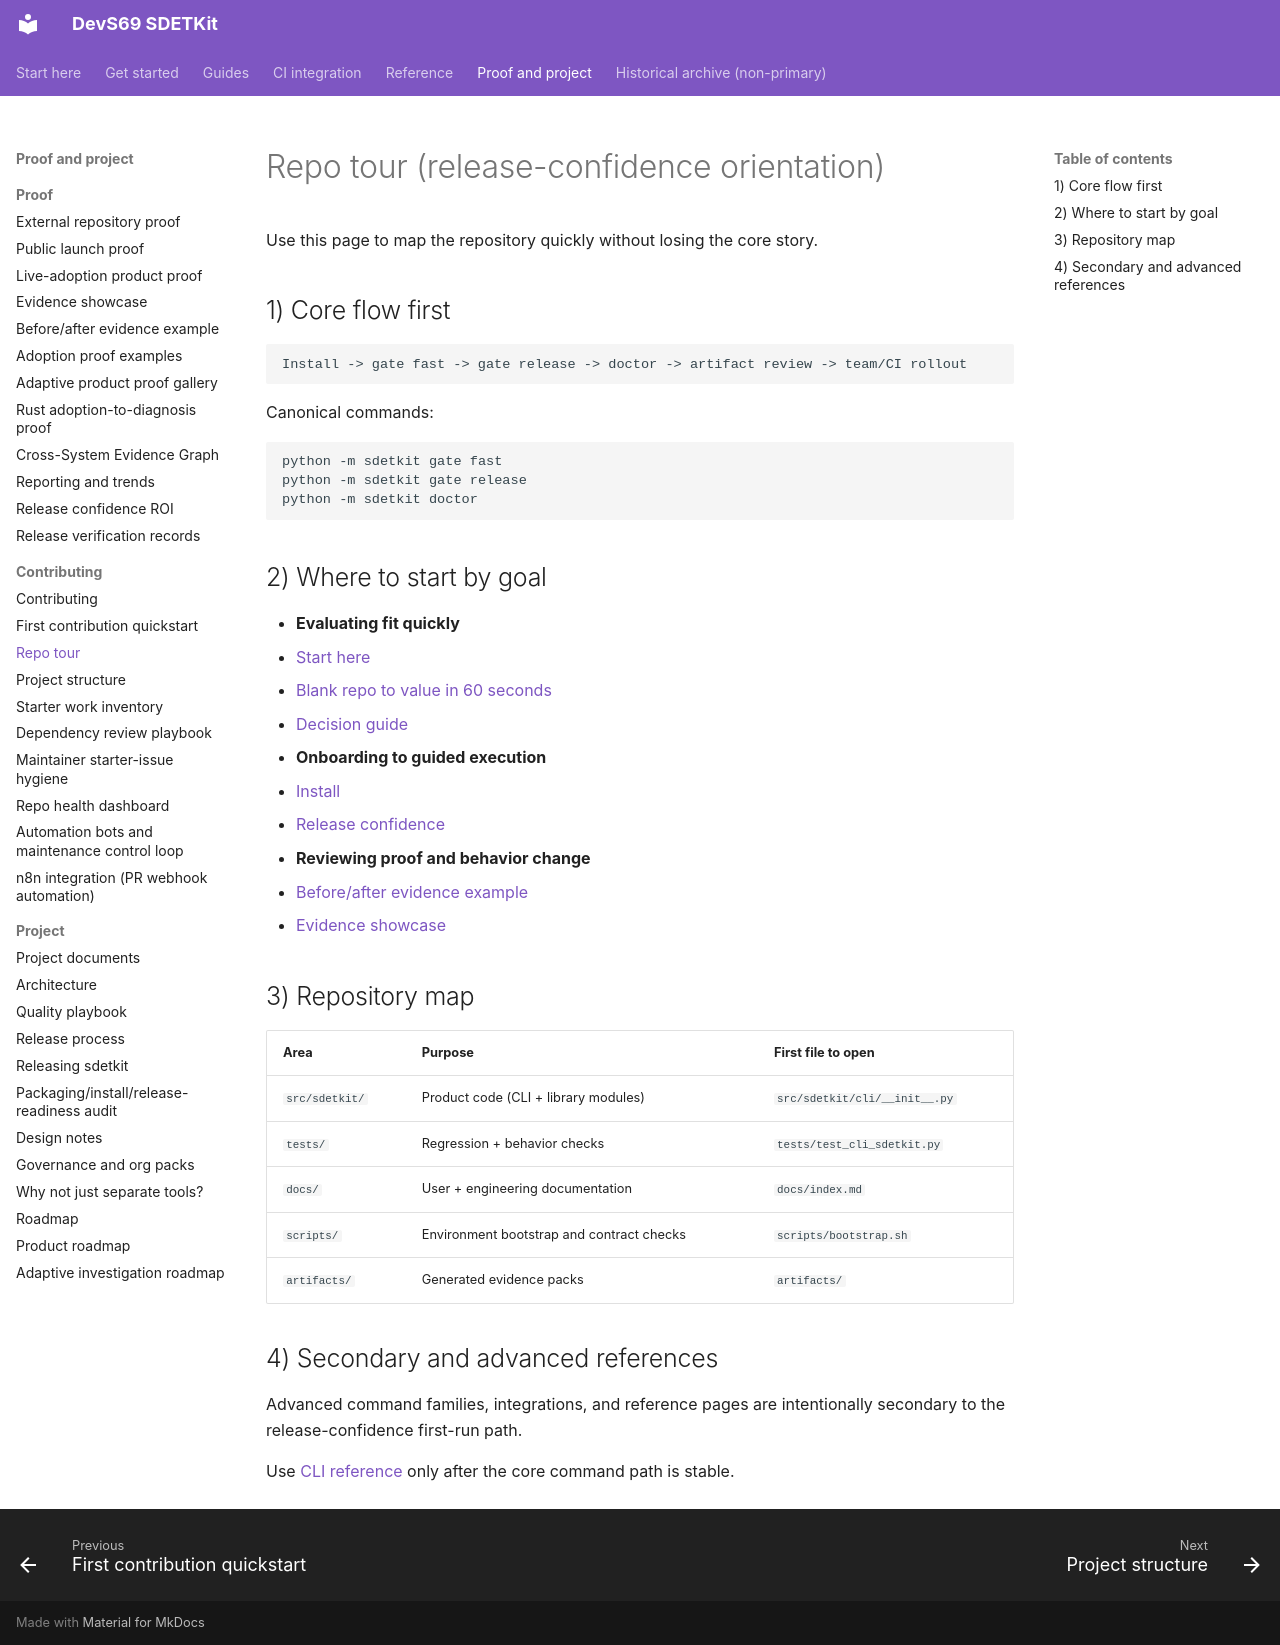

repository: sherif69-sa/DevS69-sdetkit · page: repo-tour/index.html · generator: mkdocs

# Repo tour (release-confidence orientation)

Use this page to map the repository quickly without losing the core story.

## 1) Core flow first

```text
Install -> gate fast -> gate release -> doctor -> artifact review -> team/CI rollout
```

Canonical commands:

```bash
python -m sdetkit gate fast
python -m sdetkit gate release
python -m sdetkit doctor
```

## 2) Where to start by goal

- **Evaluating fit quickly**
  - [Start here](index.md)
  - [Blank repo to value in 60 seconds](blank-repo-to-value-60-seconds.md)
  - [Decision guide](decision-guide.md)

- **Onboarding to guided execution**
  - [Install](install.md)
  - [Release confidence](release-confidence.md)

- **Reviewing proof and behavior change**
  - [Before/after evidence example](before-after-evidence-example.md)
  - [Evidence showcase](evidence-showcase.md)

## 3) Repository map

| Area | Purpose | First file to open |
|---|---|---|
| `src/sdetkit/` | Product code (CLI + library modules) | `src/sdetkit/cli/__init__.py` |
| `tests/` | Regression + behavior checks | `tests/test_cli_sdetkit.py` |
| `docs/` | User + engineering documentation | `docs/index.md` |
| `scripts/` | Environment bootstrap and contract checks | `scripts/bootstrap.sh` |
| `artifacts/` | Generated evidence packs | `artifacts/` |

## 4) Secondary and advanced references

Advanced command families, integrations, and reference pages are intentionally secondary to the release-confidence first-run path.

Use [CLI reference](cli.md) only after the core command path is stable.
